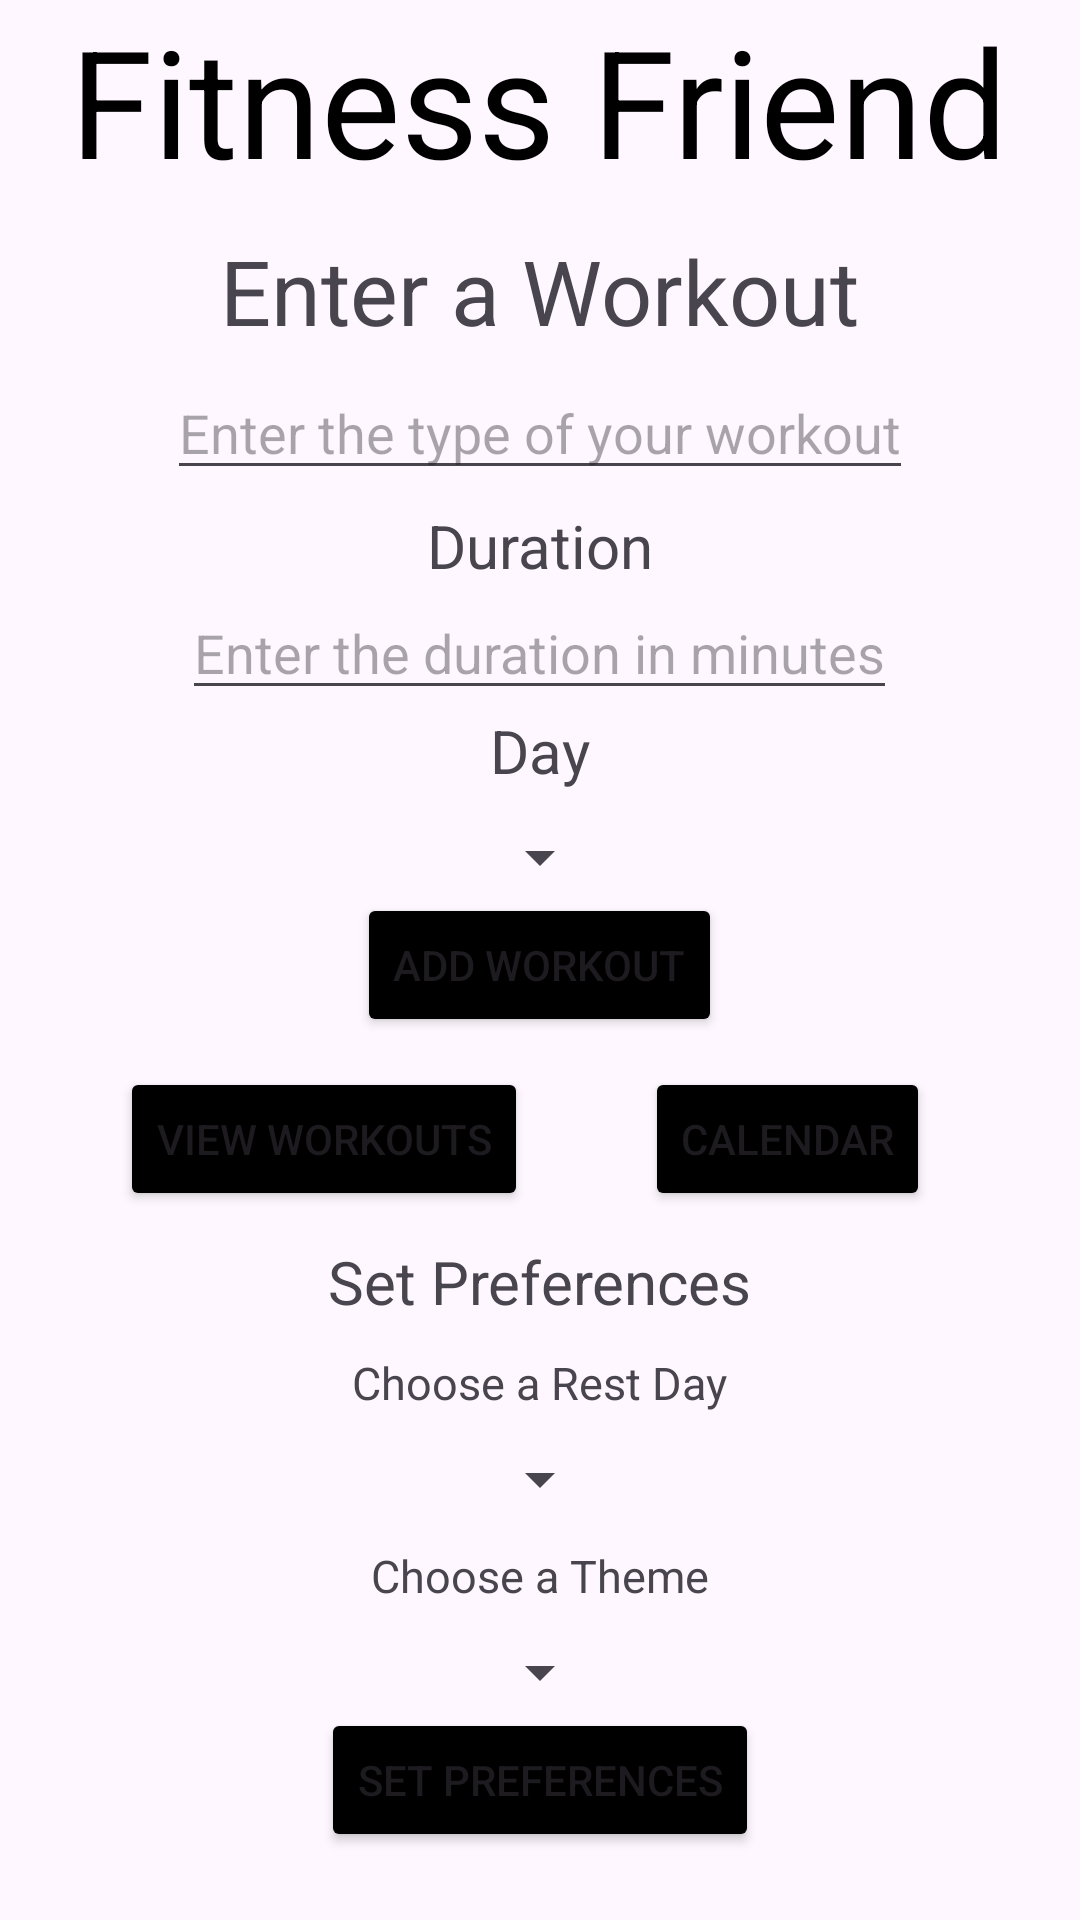

Here is an Android app screen rendered from its layout file. Give the layout XML and the strings, colors and styles it references.
<!-- AndroidManifest.xml: application theme Theme.Groupproject -->
<!-- res/layout/activity_main.xml -->
<?xml version="1.0" encoding="utf-8"?>
<RelativeLayout xmlns:android="http://schemas.android.com/apk/res/android"
    xmlns:app="http://schemas.android.com/apk/res-auto"
    xmlns:tools="http://schemas.android.com/tools"
    android:layout_width="match_parent"
    android:layout_height="match_parent"
    tools:context=".MainActivity">

    <TextView
        android:id="@+id/title"
        android:layout_width="wrap_content"
        android:layout_height="wrap_content"
        android:layout_centerHorizontal="true"
        android:text="Fitness Friend"
        android:textSize="50sp"
        android:textColor="#000000" />

    <TextView
        android:id="@+id/workout_input"
        android:layout_width="wrap_content"
        android:layout_height="wrap_content"
        android:layout_below="@+id/title"
        android:layout_centerHorizontal="true"
        android:layout_marginTop="10dp"
        android:text="Enter a Workout"
        android:textSize="30sp"
        android:layout_marginBottom="5sp"/>


    <EditText
        android:id="@+id/workout_type"
        android:layout_width="wrap_content"
        android:layout_height="wrap_content"
        android:layout_below="@+id/workout_input"
        android:layout_centerHorizontal="true"
        android:hint="Enter the type of your workout"
        android:inputType="text"
        android:layout_marginBottom="5sp"
        />

    <TextView
        android:id="@+id/workout_duration_label"
        android:layout_width="wrap_content"
        android:layout_height="wrap_content"
        android:layout_below="@+id/workout_type"
        android:layout_centerHorizontal="true"
        android:text="Duration"
        android:textSize="20sp" />

    <EditText
        android:id="@+id/workout_duration"
        android:layout_width="wrap_content"
        android:layout_height="wrap_content"
        android:layout_below="@+id/workout_duration_label"
        android:layout_centerHorizontal="true"
        android:hint="Enter the duration in minutes"
        android:inputType="number"
        />

    <TextView
        android:id="@+id/workout_day_label"
        android:layout_width="wrap_content"
        android:layout_height="wrap_content"
        android:layout_below="@+id/workout_duration"
        android:layout_centerHorizontal="true"
        android:text="Day"
        android:textSize="20sp" />

    <Spinner
        android:id="@+id/workout_day"
        android:layout_width="wrap_content"
        android:layout_height="wrap_content"
        android:layout_below="@+id/workout_day_label"
        android:layout_centerHorizontal="true"
        android:layout_marginTop="10dp" />

    <Button
        android:id="@+id/add_workout"
        android:layout_width="wrap_content"
        android:layout_height="wrap_content"
        android:layout_below="@+id/workout_day"
        android:layout_centerHorizontal="true"
        android:backgroundTint="#000000"
        android:text="Add Workout"/>

    <Button
        android:id="@+id/workout"
        android:layout_width="wrap_content"
        android:layout_height="wrap_content"
        android:layout_below="@+id/add_workout"
        android:layout_marginTop="10dp"
        android:layout_marginLeft="40dp"
        android:backgroundTint="#000000"
        android:text="View Workouts"/>

    <Button
        android:id="@+id/calendar"
        android:layout_width="wrap_content"
        android:layout_height="wrap_content"
        android:layout_below="@+id/add_workout"
        android:layout_centerHorizontal="true"
        android:layout_marginTop="10dp"
        android:layout_alignParentEnd="true"
        android:layout_marginRight="50dp"
        android:backgroundTint="#000000"
        android:text="Calendar" />

    <TextView
        android:id="@+id/preferences"
        android:layout_width="wrap_content"
        android:layout_height="wrap_content"
        android:layout_below="@+id/calendar"
        android:layout_centerHorizontal="true"
        android:layout_marginTop="10dp"
        android:text="Set Preferences"
        android:textSize="20sp" />

    <TextView
        android:id="@+id/preferences_rest_label"
        android:layout_width="wrap_content"
        android:layout_height="wrap_content"
        android:layout_below="@+id/preferences"
        android:layout_centerHorizontal="true"
        android:layout_marginTop="10dp"
        android:text="Choose a Rest Day"
        android:textSize="15sp" />

    <Spinner
        android:id="@+id/preferences_rest"
        android:layout_width="wrap_content"
        android:layout_height="wrap_content"
        android:layout_below="@+id/preferences_rest_label"
        android:layout_centerHorizontal="true"
        android:layout_marginTop="10dp" />

    <TextView
        android:id="@+id/preferences_color_label"
        android:layout_width="wrap_content"
        android:layout_height="wrap_content"
        android:layout_below="@+id/preferences_rest"
        android:layout_centerHorizontal="true"
        android:layout_marginTop="10dp"
        android:text="Choose a Theme"
        android:textSize="15sp" />

    <Spinner
        android:id="@+id/preferences_color"
        android:layout_width="wrap_content"
        android:layout_height="wrap_content"
        android:layout_below="@+id/preferences_color_label"
        android:layout_centerHorizontal="true"
        android:layout_marginTop="10dp" />

    <Button
        android:id="@+id/set_preferences"
        android:layout_width="wrap_content"
        android:layout_height="wrap_content"
        android:layout_below="@+id/preferences_color"
        android:layout_centerHorizontal="true"
        android:backgroundTint="#000000"
        android:text="Set Preferences" />

    <RelativeLayout
        android:id="@+id/ad_view"
        android:layout_width="wrap_content"
        android:layout_height="wrap_content"
        android:layout_below="@+id/set_preferences"
        android:layout_marginTop="40dp"
        android:layout_centerHorizontal="true"
        android:background="#FDDD" />

</RelativeLayout>
<!-- resources referenced by this layout -->
<resources>
  <style name="Theme.Groupproject" parent="Base.Theme.Groupproject" />
  <style name="Base.Theme.Groupproject" parent="Theme.Material3.DayNight.NoActionBar">
          
          
      </style>
</resources>
